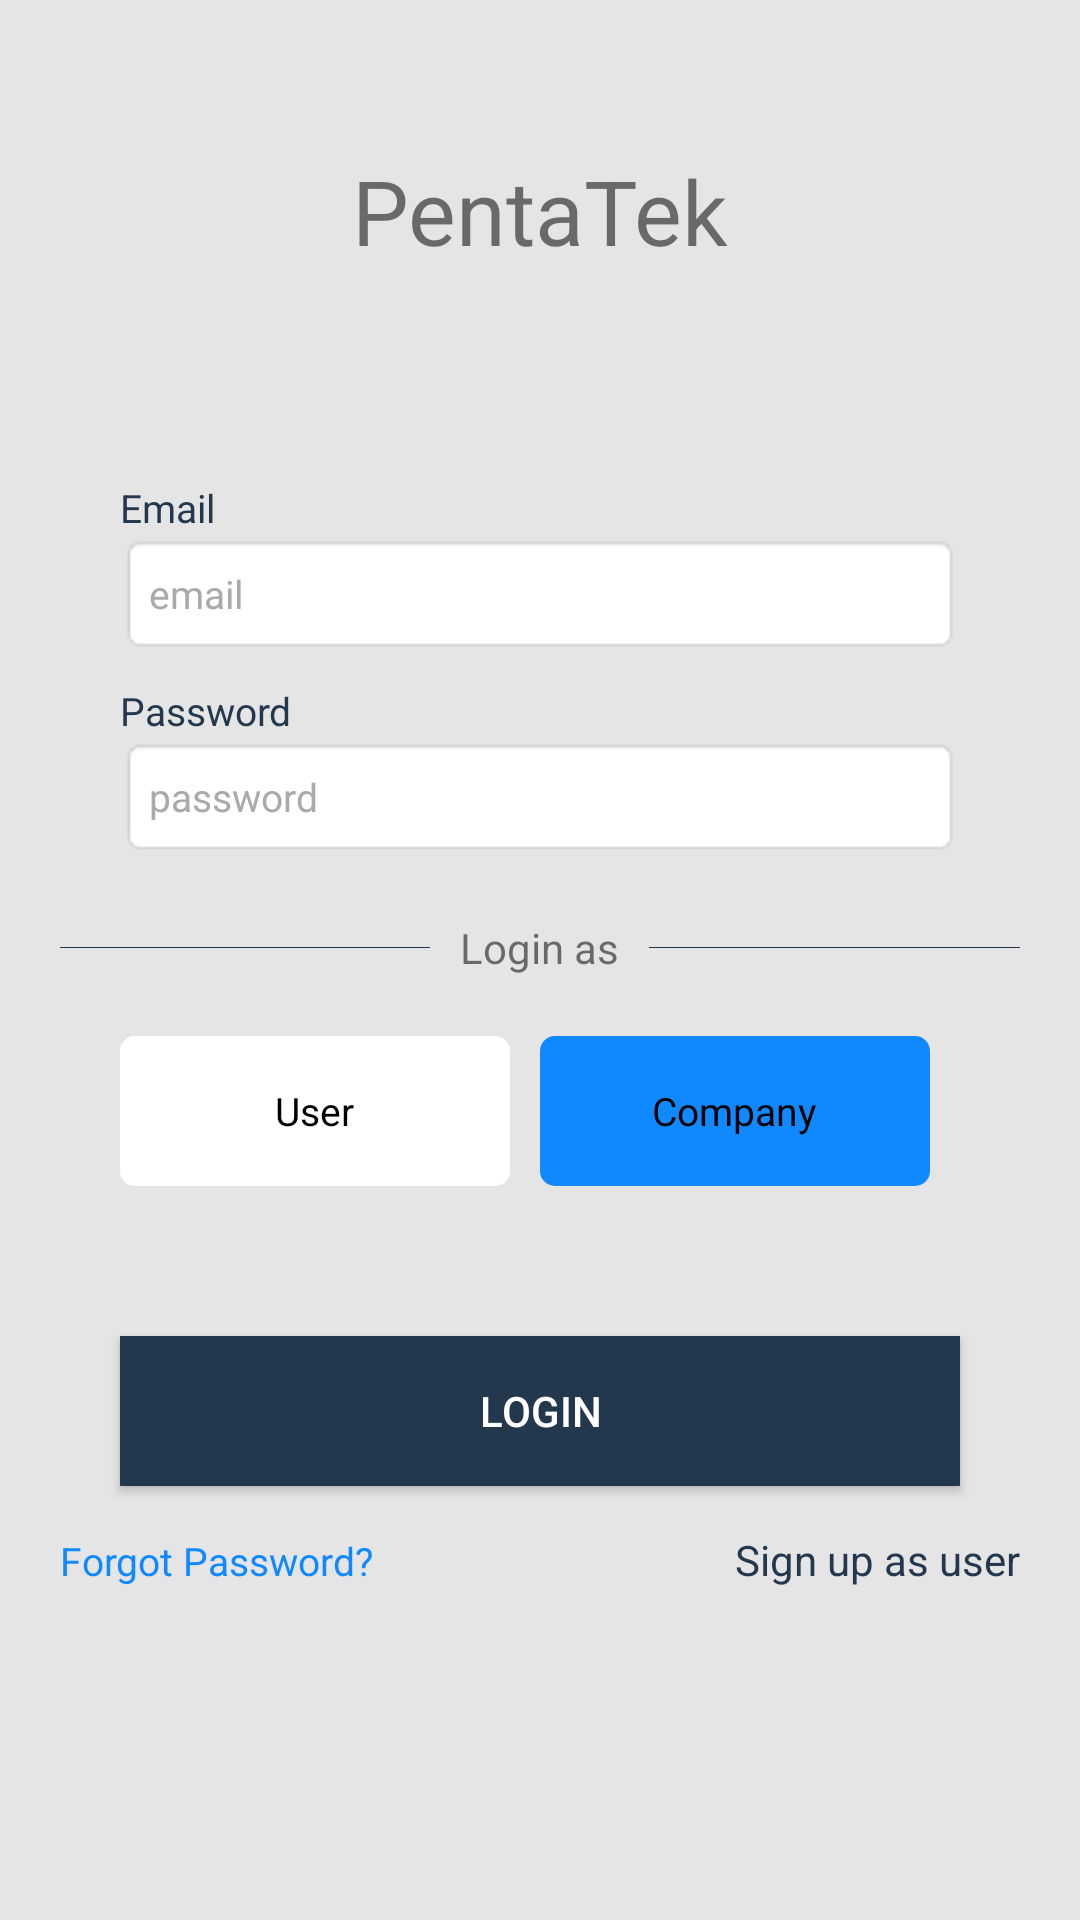

Here is an Android app screen rendered from its layout file. Give the layout XML and the strings, colors and styles it references.
<!-- AndroidManifest.xml: application theme AppTheme -->
<!-- res/layout/activity_login.xml -->
<?xml version="1.0" encoding="utf-8"?>
<ScrollView xmlns:android="http://schemas.android.com/apk/res/android"
    xmlns:app="http://schemas.android.com/apk/res-auto"
    xmlns:tools="http://schemas.android.com/tools"
    android:layout_width="match_parent"
    android:layout_height="match_parent"
    tools:context=".Login"
    android:background="@color/ash_1">

    <LinearLayout
        android:layout_width="match_parent"
        android:layout_height="match_parent"
        android:orientation="vertical">

        <TextView
            android:layout_width="match_parent"
            android:layout_height="wrap_content"
            android:gravity="center"
            android:text="PentaTek"
            android:textSize="30sp"
            android:id="@+id/penta_text"
            android:layout_marginTop="50dp"
            android:layout_marginBottom="50dp"/>

        <LinearLayout
            android:layout_width="match_parent"
            android:layout_height="wrap_content"
            android:orientation="vertical"
            android:padding="20dp">

            <TextView
                android:layout_width="match_parent"
                android:layout_height="wrap_content"
                android:text="Email"
                android:textSize="13sp"
                android:id="@+id/email_text"
                android:layout_marginLeft="20dp"
                android:layout_marginRight="20dp"
                android:textColor="@color/colorPrimaryDark"/>

            <EditText
                android:layout_width="match_parent"
                android:layout_height="40dp"
                android:background="@android:drawable/editbox_background"
                android:hint="email"
                android:textSize="13sp"
                android:id="@+id/email_editText"
                android:inputType="textEmailAddress"
                android:layout_marginLeft="20dp"
                android:layout_marginRight="20dp"
                android:textColorHint="@android:color/darker_gray"
                android:textColor="@color/colorPrimary"/>

            <TextView
                android:layout_width="match_parent"
                android:layout_height="wrap_content"
                android:text="Password"
                android:layout_marginTop="10dp"
                android:id="@+id/password_text"
                android:textSize="13sp"
                android:layout_marginLeft="20dp"
                android:layout_marginRight="20dp"
                android:textColor="@color/colorPrimaryDark"/>

            <EditText
                android:layout_width="match_parent"
                android:layout_height="40dp"
                android:background="@android:drawable/editbox_background"
                android:hint="password"
                android:textSize="13sp"
                android:inputType="textPassword"
                android:id="@+id/password_editText"
                android:layout_marginLeft="20dp"
                android:layout_marginRight="20dp"
                android:textColorHint="@android:color/darker_gray"
                android:textColor="@color/colorPrimary"/>

            <View
                android:layout_width="match_parent"
                android:layout_height="0.1dp"
                android:background="@color/colorPrimaryDark"
                android:layout_marginTop="30dp"/>

            <TextView
                android:layout_width="wrap_content"
                android:layout_height="wrap_content"
                android:text="Login as"
                android:paddingLeft="10dp"
                android:textSize="14sp"
                android:id="@+id/login_as_text"
                android:paddingRight="10dp"
                android:background="@color/ash_1"
                android:layout_marginTop="-10dp"
                android:layout_gravity="center"/>

            <RadioGroup
                android:layout_width="match_parent"
                android:layout_height="50dp"
                android:layout_marginTop="20dp"
                android:layout_marginLeft="20dp"
                android:layout_marginRight="20dp"
                android:orientation="horizontal">

                <RadioButton
                    android:id="@+id/user_radio_button"
                    android:layout_width="match_parent"
                    android:layout_height="match_parent"
                    android:background="@drawable/button_background"
                    android:button="@android:color/transparent"
                    android:checked="true"
                    android:padding="8dp"
                    android:gravity="center"
                    android:layout_gravity="center"
                    android:textSize="13sp"
                    android:layout_marginRight="10dp"
                    android:textColor="@android:color/black"
                    android:layout_weight="1"
                    android:text="User" />

                <RadioButton
                    android:id="@+id/company_radio_button"
                    android:layout_width="match_parent"
                    android:layout_height="match_parent"
                    android:layout_marginRight="10dp"
                    android:layout_weight="1"
                    android:gravity="center"
                    android:background="@drawable/button_background"
                    android:button="@android:color/transparent"
                    android:checked="true"
                    android:layout_gravity="center"
                    android:padding="8dp"
                    android:textSize="13sp"
                    android:textColor="@android:color/black"
                    android:text="Company" />

            </RadioGroup>

            <ProgressBar
                android:layout_width="match_parent"
                android:layout_height="25dp"
                android:layout_marginTop="30dp"
                android:visibility="gone"
                android:id="@+id/loading"/>

            <TextView
                android:layout_width="match_parent"
                android:layout_height="wrap_content"
                android:text="Success"
                android:id="@+id/success_message"
                android:gravity="center"
                android:textColor="@color/colorPrimaryDark"
                android:textSize="13sp"
                android:visibility="gone"
                android:layout_marginTop="30dp"/>


            <Button
                android:layout_width="match_parent"
                android:layout_height="50dp"
                android:background="@color/colorPrimaryDark"
                android:textColor="@android:color/white"
                android:text="LOGIN"
                android:id="@+id/login_button"
                android:layout_marginLeft="20dp"
                android:layout_marginRight="20dp"
                android:layout_marginTop="50dp"
                android:textSize="14sp"/>

            <LinearLayout
                android:layout_width="match_parent"
                android:layout_height="wrap_content"
                android:layout_marginTop="15dp"
                android:orientation="horizontal">

                <TextView
                    android:layout_width="match_parent"
                    android:layout_height="wrap_content"
                    android:text="Forgot Password?"
                    android:textColor="@color/colorPrimary"
                    android:textSize="13sp"
                    android:id="@+id/forgot_password_text"
                    android:layout_weight="1"/>

                 <TextView
                    android:layout_width="match_parent"
                    android:layout_height="wrap_content"
                    android:text="Sign up as user"
                     android:textSize="14sp"
                     android:id="@+id/signup_text"
                     android:textColor="@color/colorPrimaryDark"
                     android:gravity="right"
                    android:layout_weight="1"/>


            </LinearLayout>

        </LinearLayout>
    </LinearLayout>

</ScrollView>
<!-- resources referenced by this layout -->
<resources>
  <color name="ash_1">#e5e5e5</color>
  <color name="colorPrimary">#1089ff</color>
  <color name="colorPrimaryDark">#23374d</color>
  <!-- drawable button_background (drawable) -->
  <?xml version="1.0" encoding="utf-8"?>
  <selector xmlns:android="http://schemas.android.com/apk/res/android" >
      <item
          android:drawable="@drawable/radio_selected_"
          android:state_checked="true"
          android:state_pressed="true" />
      <item
          android:drawable="@drawable/radio_regular"
          android:state_pressed="true" />
      <item
          android:drawable="@drawable/radio_regular"
          android:state_checked="true" />
      <item
          android:drawable="@drawable/radio_selected_" />
  </selector>
  <style name="AppTheme" parent="Theme.AppCompat.Light.DarkActionBar">
          
          <item name="colorPrimary">@color/colorPrimary</item>
          <item name="colorPrimaryDark">@color/colorPrimaryDark</item>
          <item name="colorAccent">@color/colorAccent</item>
      </style>
  <!-- drawable radio_selected_ (drawable) -->
  <?xml version="1.0" encoding="utf-8"?>
  <shape
      xmlns:android="http://schemas.android.com/apk/res/android"
      android:shape="rectangle" >
      <corners
          android:radius="5dp" />
      <solid
          android:color="#fff" />
      
          
          
  </shape>
  <!-- drawable radio_regular (drawable) -->
  <?xml version="1.0" encoding="utf-8"?>
  <shape
      xmlns:android="http://schemas.android.com/apk/res/android"
      android:shape="rectangle" >
      <corners
          android:radius="5dp" />
      <solid
          android:color="@color/colorPrimary" />
      
          
          
          
  </shape>
  <color name="colorAccent">#1089ff</color>
</resources>
